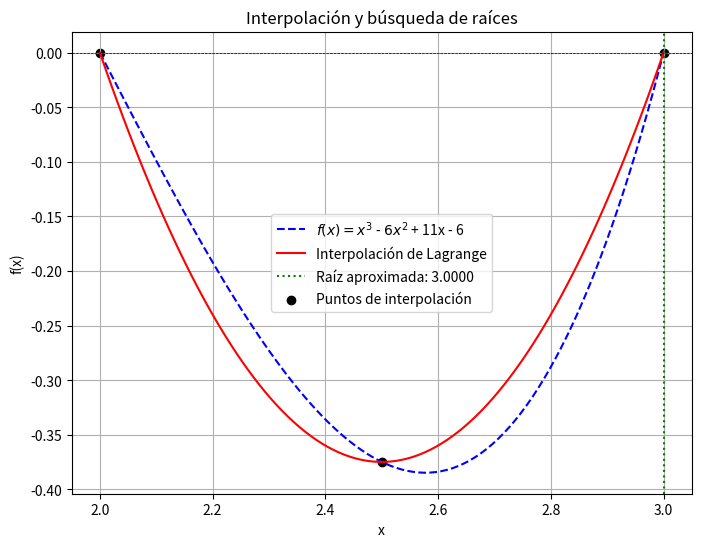

Write Python code to recreate this figure.
import numpy as np
import matplotlib.pyplot as plt

# Definición de la función original
# Esta función representa un polinomio de tercer grado
# cuyas raíces se determinarán mediante interpolación y bisección.
def f(x):
    return x**3 - 6*x**2 + 11*x - 6

# Implementación del método de interpolación de Lagrange
# Se usa para construir un polinomio interpolante a partir de puntos dados.
def lagrange_interpolation(x, x_points, y_points):
    n = len(x_points)  # Número de puntos dados
    result = 0  # Variable para almacenar el resultado de la interpolación
    for i in range(n):
        term = y_points[i]  # Se inicia con el valor de y correspondiente
        for j in range(n):
            if i != j:
                # Se construye el producto de los términos de Lagrange
                term *= (x - x_points[j]) / (x_points[i] - x_points[j])
        result += term  # Se suma el término al resultado final
    return result

# Método de Bisección para encontrar raíces de una función
# Incluye el cálculo de errores absolutos, relativos y cuadráticos.
def bisect(func, a, b, tol=1e-6, max_iter=100):
    if func(a) * func(b) > 0:
        raise ValueError("El intervalo no contiene una raíz")

    # Listas para almacenar los errores en cada iteración
    errores_abs = []
    errores_rel = []
    errores_cuad = []

    c_old = a  # Inicialización de la variable para el cálculo de errores
    for _ in range(max_iter):
        c = (a + b) / 2  # Punto medio del intervalo
        error_abs = abs(c - c_old)  # Cálculo del error absoluto
        error_rel = error_abs / abs(c) if c != 0 else 0  # Cálculo del error relativo
        error_cuad = error_abs ** 2  # Cálculo del error cuadrático

        # Se almacenan los errores en las listas correspondientes
        errores_abs.append(error_abs)
        errores_rel.append(error_rel)
        errores_cuad.append(error_cuad)

        # Condición de parada basada en la tolerancia
        if abs(func(c)) < tol or (b - a) / 2 < tol:
            return c, errores_abs, errores_rel, errores_cuad

        # Actualización del intervalo según el signo de la función en c
        if func(a) * func(c) < 0:
            b = c
        else:
            a = c

        c_old = c  # Actualización del valor anterior de c

    return (a + b) / 2, errores_abs, errores_rel, errores_cuad

# Selección de tres puntos adecuados dentro del intervalo [1,3]
# Se eligen estos puntos para construir el polinomio interpolante.
x0 = 2.0
x1 = 2.5
x2 = 3.0
x_points = np.array([x0, x1, x2])  # Puntos de interpolación
y_points = f(x_points)  # Evaluación de la función en los puntos seleccionados

# Construcción del polinomio interpolante de Lagrange
x_vals = np.linspace(x0, x2, 100)  # Puntos para graficar la interpolación
y_interp = [lagrange_interpolation(x, x_points, y_points) for x in x_vals]

# Encontrar la raíz del polinomio interpolante usando el método de bisección
root, errores_abs, errores_rel, errores_cuad = bisect(lambda x: lagrange_interpolation(x, x_points, y_points), x0, x2)

# Gráfica de la función y la interpolación
plt.figure(figsize=(8, 6))
plt.plot(x_vals, f(x_vals), label="$f(x) = x^{3}$ - $6x^{2}$ + 11x - 6", linestyle='dashed', color='blue')
plt.plot(x_vals, y_interp, label="Interpolación de Lagrange", color='red')
plt.axhline(0, color='black', linewidth=0.5, linestyle='--')  # Línea del eje x
plt.axvline(root, color='green', linestyle='dotted', label=f"Raíz aproximada: {root:.4f}")
plt.scatter(x_points, y_points, color='black', label="Puntos de interpolación")
plt.xlabel("x")
plt.ylabel("f(x)")
plt.title("Interpolación y búsqueda de raíces")
plt.legend()
plt.grid(True)
plt.savefig("interpolacion_raices.png")  # Guardar la gráfica como imagen
plt.show()

# Imprimir la raíz encontrada mediante interpolación
print(f"La raíz aproximada usando interpolación es: {root:.4f}")

# Imprimir los errores en cada iteración del método de bisección
print("Errores en cada iteración del método de bisección:")
print("Iteración\tError Absoluto\tError Relativo\tError Cuadrático")
for i, (ea, er, ec) in enumerate(zip(errores_abs, errores_rel, errores_cuad)):
    print(f"{i+1}\t{ea:.6e}\t{er:.6e}\t{ec:.6e}")
